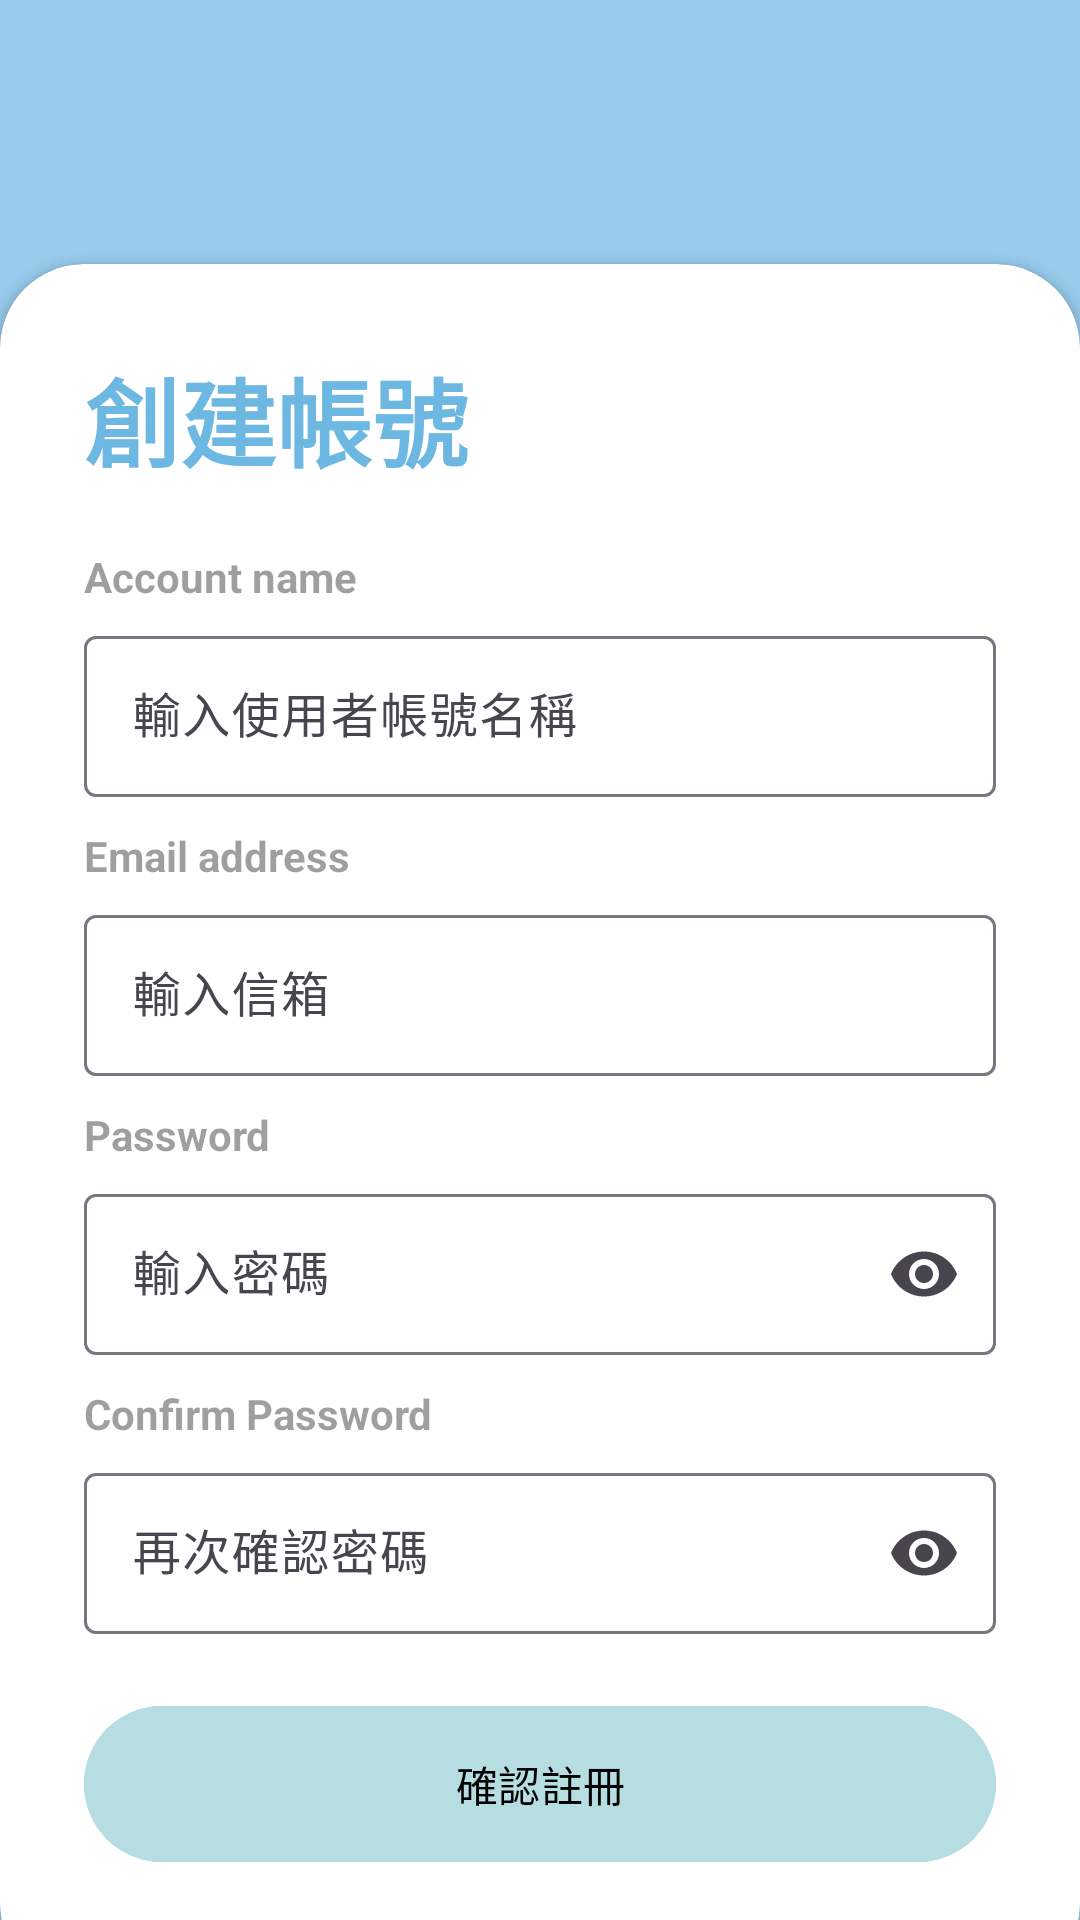

Produce the Android XML layout that renders to this screen, including the resource entries it uses.
<!-- AndroidManifest.xml: application theme Theme.CameraProject_2 -->
<!-- res/layout/activity_creat_account.xml -->
<?xml version="1.0" encoding="utf-8"?>
<RelativeLayout xmlns:android="http://schemas.android.com/apk/res/android"
    xmlns:app="http://schemas.android.com/apk/res-auto"
    xmlns:tools="http://schemas.android.com/tools"
    android:layout_width="match_parent"
    android:layout_height="match_parent"
    android:theme="@style/AppTheme"
    android:background="@drawable/openappbackphoto"
    tools:context=".MainActivity">

    
    <RelativeLayout
        android:id="@+id/blueContainer"
        android:layout_width="match_parent"
        android:layout_height="match_parent"
        android:background="@color/my_primary_translucent">

        
        <ImageView
            android:id="@+id/backArrow"
            android:layout_width="40dp"
            android:layout_height="40dp"
            android:layout_marginStart="5dp"
            android:layout_marginTop="10dp"
            android:src="@drawable/ic_back_arrow"
            android:contentDescription="Back" />

        
        <androidx.constraintlayout.widget.ConstraintLayout
            android:layout_width="match_parent"
            android:layout_height="match_parent">

            <LinearLayout
                android:layout_width="match_parent"
                android:layout_height="wrap_content"
                android:layout_marginTop="24dp"
                android:gravity="center"
                android:orientation="vertical"
                app:layout_constraintEnd_toEndOf="parent"
                app:layout_constraintHorizontal_bias="0.0"
                app:layout_constraintStart_toStartOf="parent"
                app:layout_constraintTop_toTopOf="parent">

                <ImageView
                    android:layout_width="120dp"
                    android:layout_height="120dp"
                    android:src="@drawable/location_icon" />

                <TextView
                    android:layout_width="wrap_content"
                    android:layout_height="wrap_content"
                    android:fontFamily="sans-serif-medium"
                    android:text="@string/app_name"
                    android:textColor="@color/white"
                    android:textSize="32sp"
                    android:textStyle="bold" />

                <TextView
                    android:layout_width="wrap_content"
                    android:layout_height="wrap_content"
                    android:fontFamily="sans-serif-medium"
                    android:text="Find my way"
                    android:textColor="@color/white"
                    android:textSize="20sp"
                    android:textStyle="normal" />
            </LinearLayout>
        </androidx.constraintlayout.widget.ConstraintLayout>
    </RelativeLayout>

    
    <androidx.cardview.widget.CardView
        android:layout_width="match_parent"
        android:layout_height="wrap_content"
        android:layout_alignParentBottom="true"
        android:layout_marginBottom="-23dp"
        app:cardCornerRadius="28dp">

        <androidx.constraintlayout.widget.ConstraintLayout
            android:layout_width="match_parent"
            android:layout_height="match_parent">

            <LinearLayout
                android:layout_width="match_parent"
                android:layout_height="wrap_content"
                android:orientation="vertical"
                android:padding="28dp"
                app:layout_constraintTop_toTopOf="parent"
                app:layout_constraintStart_toStartOf="parent"
                app:layout_constraintEnd_toEndOf="parent">

                
                <TextView
                    android:layout_width="wrap_content"
                    android:layout_height="wrap_content"
                    android:text="@string/create_account"
                    android:textColor="@color/my_primary"
                    android:textSize="32sp"
                    android:textStyle="bold"
                    android:layout_marginBottom="20dp"
                    android:gravity="center" />

                
                <TextView
                    android:layout_width="wrap_content"
                    android:layout_height="wrap_content"
                    android:alpha="0.7"
                    android:text="Account name"
                    android:textStyle="bold"
                    android:layout_marginBottom="5dp" />

                <com.google.android.material.textfield.TextInputLayout
                    android:id="@+id/textInputLayoutNewUsername"
                    android:layout_width="match_parent"
                    android:layout_height="wrap_content"
                    android:layout_marginBottom="10dp"
                    app:boxBackgroundMode="outline"
                    app:boxStrokeWidth="1dp"
                    app:boxStrokeWidthFocused="2dp">

                    <com.google.android.material.textfield.TextInputEditText
                        android:id="@+id/editTextNewUsername"
                        android:layout_width="match_parent"
                        android:layout_height="wrap_content"
                        android:hint="@string/input_username_hint"
                        android:inputType="text"
                        android:padding="16dp" />
                </com.google.android.material.textfield.TextInputLayout>

                
                <TextView
                    android:layout_width="wrap_content"
                    android:layout_height="wrap_content"
                    android:alpha="0.7"
                    android:text="Email address"
                    android:textStyle="bold"
                    android:layout_marginBottom="5dp" />

                <com.google.android.material.textfield.TextInputLayout
                    android:id="@+id/textInputLayoutEmail"
                    android:layout_width="match_parent"
                    android:layout_height="wrap_content"
                    android:layout_marginBottom="10dp"
                    app:boxBackgroundMode="outline"
                    app:boxStrokeWidth="1dp"
                    app:boxStrokeWidthFocused="2dp">

                    <com.google.android.material.textfield.TextInputEditText
                        android:id="@+id/editTextEmail"
                        android:layout_width="match_parent"
                        android:layout_height="wrap_content"
                        android:hint="@string/input_email_hint"
                        android:inputType="textEmailAddress"
                        android:padding="16dp" />
                </com.google.android.material.textfield.TextInputLayout>

                
                <TextView
                    android:layout_width="wrap_content"
                    android:layout_height="wrap_content"
                    android:alpha="0.7"
                    android:text="Password"
                    android:textStyle="bold"
                    android:layout_marginBottom="5dp" />

                <com.google.android.material.textfield.TextInputLayout
                    android:id="@+id/textInputLayoutNewPassword"
                    android:layout_width="match_parent"
                    android:layout_height="wrap_content"
                    android:layout_marginBottom="10dp"
                    app:endIconMode="password_toggle">

                    <com.google.android.material.textfield.TextInputEditText
                        android:id="@+id/editTextNewPassword"
                        android:layout_width="match_parent"
                        android:layout_height="wrap_content"
                        android:hint="@string/input_password_hint"
                        android:inputType="textPassword"
                        android:padding="16dp" />
                </com.google.android.material.textfield.TextInputLayout>

                
                <TextView
                    android:layout_width="wrap_content"
                    android:layout_height="wrap_content"
                    android:alpha="0.7"
                    android:text="Confirm Password"
                    android:textStyle="bold"
                    android:layout_marginBottom="5dp" />

                <com.google.android.material.textfield.TextInputLayout
                    android:id="@+id/textInputLayoutConfirmPassword"
                    android:layout_width="match_parent"
                    android:layout_height="wrap_content"
                    android:layout_marginBottom="20dp"
                    app:endIconMode="password_toggle">

                    <com.google.android.material.textfield.TextInputEditText
                        android:id="@+id/editTextConfirmPassword"
                        android:layout_width="match_parent"
                        android:layout_height="wrap_content"
                        android:hint="@string/input_confirm_password_hint"
                        android:inputType="textPassword"
                        android:padding="16dp" />
                </com.google.android.material.textfield.TextInputLayout>

                
                <com.google.android.material.button.MaterialButton
                    android:id="@+id/buttonConfirmRegister"
                    android:layout_width="match_parent"
                    android:layout_height="60dp"
                    android:backgroundTint="@color/color_change_blue"
                    android:text="@string/confirm_register"
                    app:cornerRadius="40dp"
                    android:textColor="#000000"
                    android:layout_gravity="center" />

                <View
                    android:layout_width="wrap_content"
                    android:layout_height="10dp" />
            </LinearLayout>
        </androidx.constraintlayout.widget.ConstraintLayout>
    </androidx.cardview.widget.CardView>

</RelativeLayout>
<!-- resources referenced by this layout -->
<resources>
  <color name="color_change_blue">#B5DDE2</color>
  <color name="my_primary">#6db8e3</color>
  <color name="my_primary_translucent">#B36DB8E3</color>
  <color name="white">#FFFFFFFF</color>
  <string name="app_name">Never Get Lost</string>
  <string name="confirm_register">確認註冊</string>
  <string name="create_account">創建帳號</string>
  <string name="input_confirm_password_hint">再次確認密碼</string>
  <string name="input_email_hint">輸入信箱</string>
  <string name="input_password_hint">輸入密碼</string>
  <string name="input_username_hint">輸入使用者帳號名稱</string>
  <style name="AppTheme" parent="Theme.AppCompat.Light.NoActionBar">
          <item name="colorPrimary">@color/white</item>
          <item name="colorPrimaryDark">@color/white</item>
          <item name="colorAccent">@color/white</item>
          <item name="android:statusBarColor">@android:color/transparent</item>
          <item name="colorControlHighlight">@color/mainbutton</item>
  
      </style>
  <style name="Theme.CameraProject_2" parent="Base.Theme.CameraProject_2" />
  <color name="mainbutton">#AADEE3</color>
  <style name="Base.Theme.CameraProject_2" parent="Theme.Material3.DayNight.NoActionBar">
      </style>
</resources>
